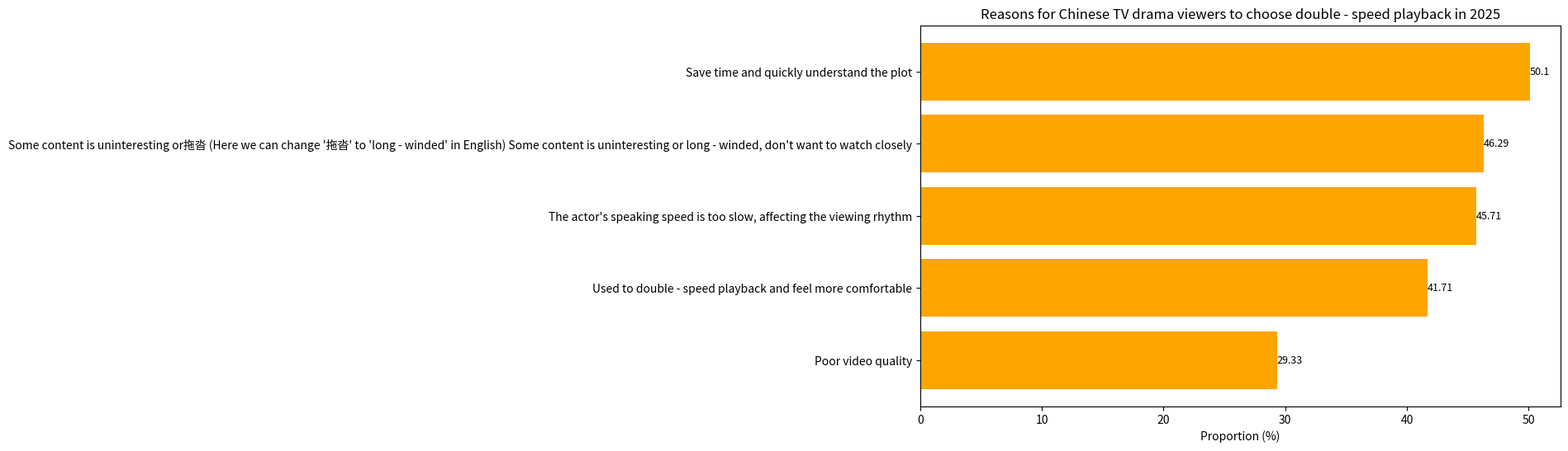

Python code for this plot:
import matplotlib.pyplot as plt
import numpy as np

# Reasons for choosing double - speed playback
reasons = ["Poor video quality", "Used to double - speed playback and feel more comfortable", "The actor's speaking speed is too slow, affecting the viewing rhythm", 
           "Some content is uninteresting or拖沓 (Here we can change '拖沓' to 'long - winded' in English) Some content is uninteresting or long - winded, don't want to watch closely", "Save time and quickly understand the plot"]
# Corresponding proportions (%)
proportions = [29.33, 41.71, 45.71, 46.29, 50.10]

y = np.arange(len(reasons))  # y-axis coordinates

fig, ax = plt.subplots(figsize=(10, 6))
# Draw a horizontal bar chart
bars = ax.barh(y, proportions, color='orange')

# Add numerical annotations
for i, proportion in enumerate(proportions):
    ax.text(proportion, i, f'{proportion}', va='center', ha='left', fontsize=9)

# Set y-axis ticks and labels
ax.set_yticks(y)
ax.set_yticklabels(reasons)
ax.set_xlabel('Proportion (%)')
ax.set_title('Reasons for Chinese TV drama viewers to choose double - speed playback in 2025')

plt.tight_layout()
plt.show()
